Image classification data set "paddy_leaf_reformat" (Manoranjitham61217/paddy-diseases-detection on GitHub). Class labels (3): bacterial blight, blast, brown spot.

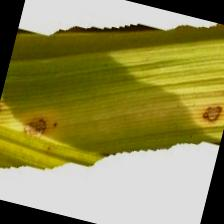
Label: brown spot

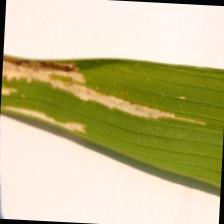
Label: bacterial blight

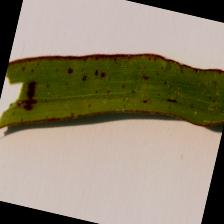
Label: blast

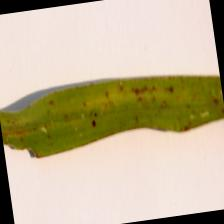
Label: blast

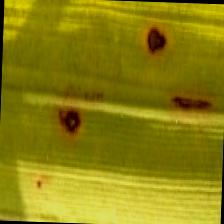
Label: brown spot

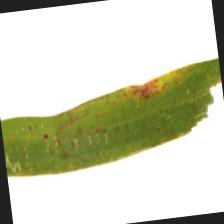
Label: blast
